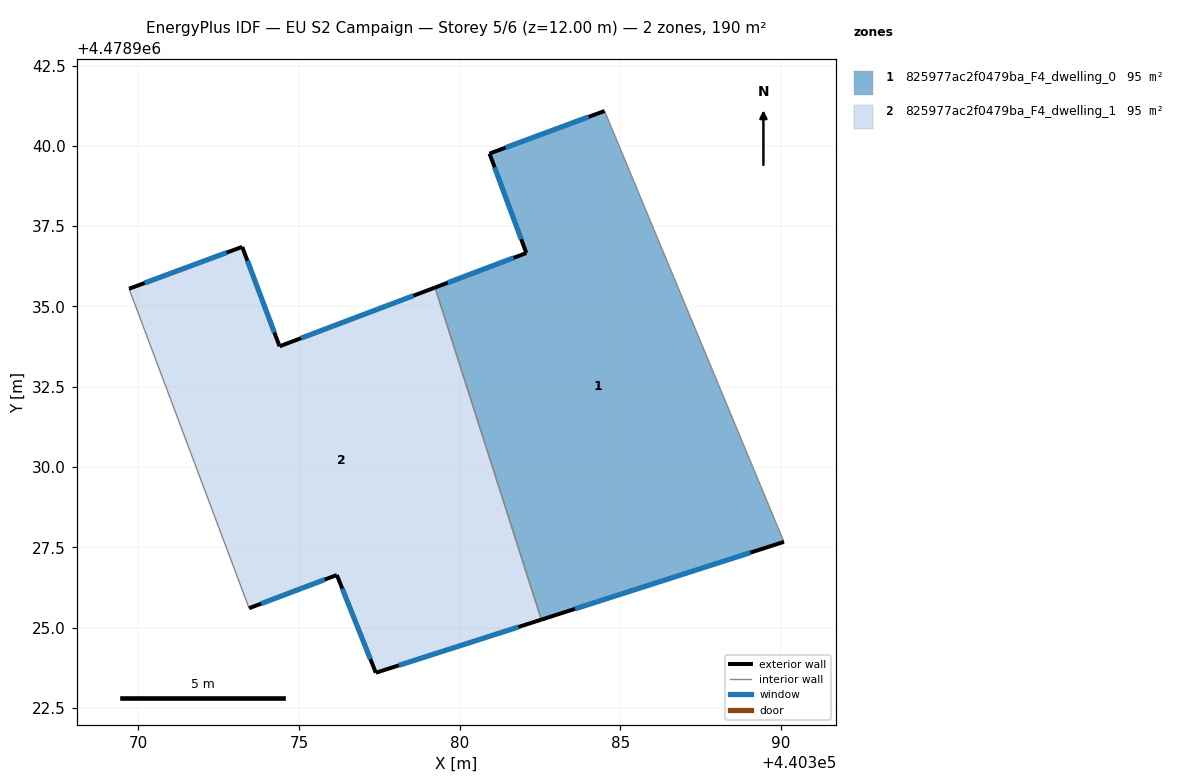
=== STOREY PLAN SPEC (per zone: floor XY polygon, exterior-wall plan segments, windows/doors) ===
zone 1: 825977ac2f0479ba_F4_dwelling_0  (95.1 m²)
  floor: (440384.51, 4478941.08) (440390.09, 4478927.67) (440382.54, 4478925.25) (440379.23, 4478935.59) (440382.08, 4478936.66) (440380.93, 4478939.76)
  exterior wall: (440382.54, 4478925.25) – (440390.09, 4478927.67)  [7.9 m]
    window: (440383.59, 4478925.59) – (440389.05, 4478927.34)  [12.4 m²]
  exterior wall: (440382.08, 4478936.66) – (440379.23, 4478935.59)  [3.0 m]
    window: (440381.68, 4478936.51) – (440379.63, 4478935.74)  [4.8 m²]
  exterior wall: (440380.93, 4478939.76) – (440382.08, 4478936.66)  [3.3 m]
    window: (440381.09, 4478939.33) – (440381.92, 4478937.09)  [5.2 m²]
  exterior wall: (440384.51, 4478941.08) – (440380.93, 4478939.76)  [3.8 m]
    window: (440384.01, 4478940.90) – (440381.43, 4478939.94)  [6.0 m²]
  interior walls: 2
zone 2: 825977ac2f0479ba_F4_dwelling_1  (95.1 m²)
  floor: (440379.23, 4478935.59) (440382.54, 4478925.25) (440377.39, 4478923.60) (440376.18, 4478926.64) (440373.45, 4478925.61) (440369.71, 4478935.55) (440373.23, 4478936.86) (440374.40, 4478933.76)
  exterior wall: (440376.18, 4478926.64) – (440377.39, 4478923.60)  [3.3 m]
    window: (440376.35, 4478926.22) – (440377.22, 4478924.02)  [5.1 m²]
  exterior wall: (440373.45, 4478925.61) – (440376.18, 4478926.64)  [2.9 m]
    window: (440373.83, 4478925.75) – (440375.80, 4478926.50)  [4.6 m²]
  exterior wall: (440373.23, 4478936.86) – (440369.71, 4478935.55)  [3.8 m]
    window: (440372.75, 4478936.68) – (440370.20, 4478935.73)  [5.9 m²]
  exterior wall: (440374.40, 4478933.76) – (440373.23, 4478936.86)  [3.3 m]
    window: (440374.23, 4478934.19) – (440373.40, 4478936.43)  [5.2 m²]
  exterior wall: (440379.23, 4478935.59) – (440374.40, 4478933.76)  [5.2 m]
    window: (440378.56, 4478935.34) – (440375.07, 4478934.01)  [8.1 m²]
  exterior wall: (440377.39, 4478923.60) – (440382.54, 4478925.25)  [5.4 m]
    window: (440378.11, 4478923.83) – (440381.83, 4478925.02)  [8.5 m²]
  interior walls: 2

=== DERIVED (storey summary) ===
Building: EU S2 Campaign
Storey: 5 of 6  (floor level z = 12.00 m)
Storey gross floor area: 190.1 m²
Zones on this storey: 2
  - 825977ac2f0479ba_F4_dwelling_0: floor 95.1 m²; exterior wall 18.1 m (54.2 m²); 4 window(s) 28.3 m²; WWR 52.2%
  - 825977ac2f0479ba_F4_dwelling_1: floor 95.1 m²; exterior wall 23.8 m (71.5 m²); 6 window(s) 37.3 m²; WWR 52.2%
Zone adjacency (shared interzone walls):
  - 825977ac2f0479ba_F4_dwelling_0 ↔ 825977ac2f0479ba_F4_dwelling_1